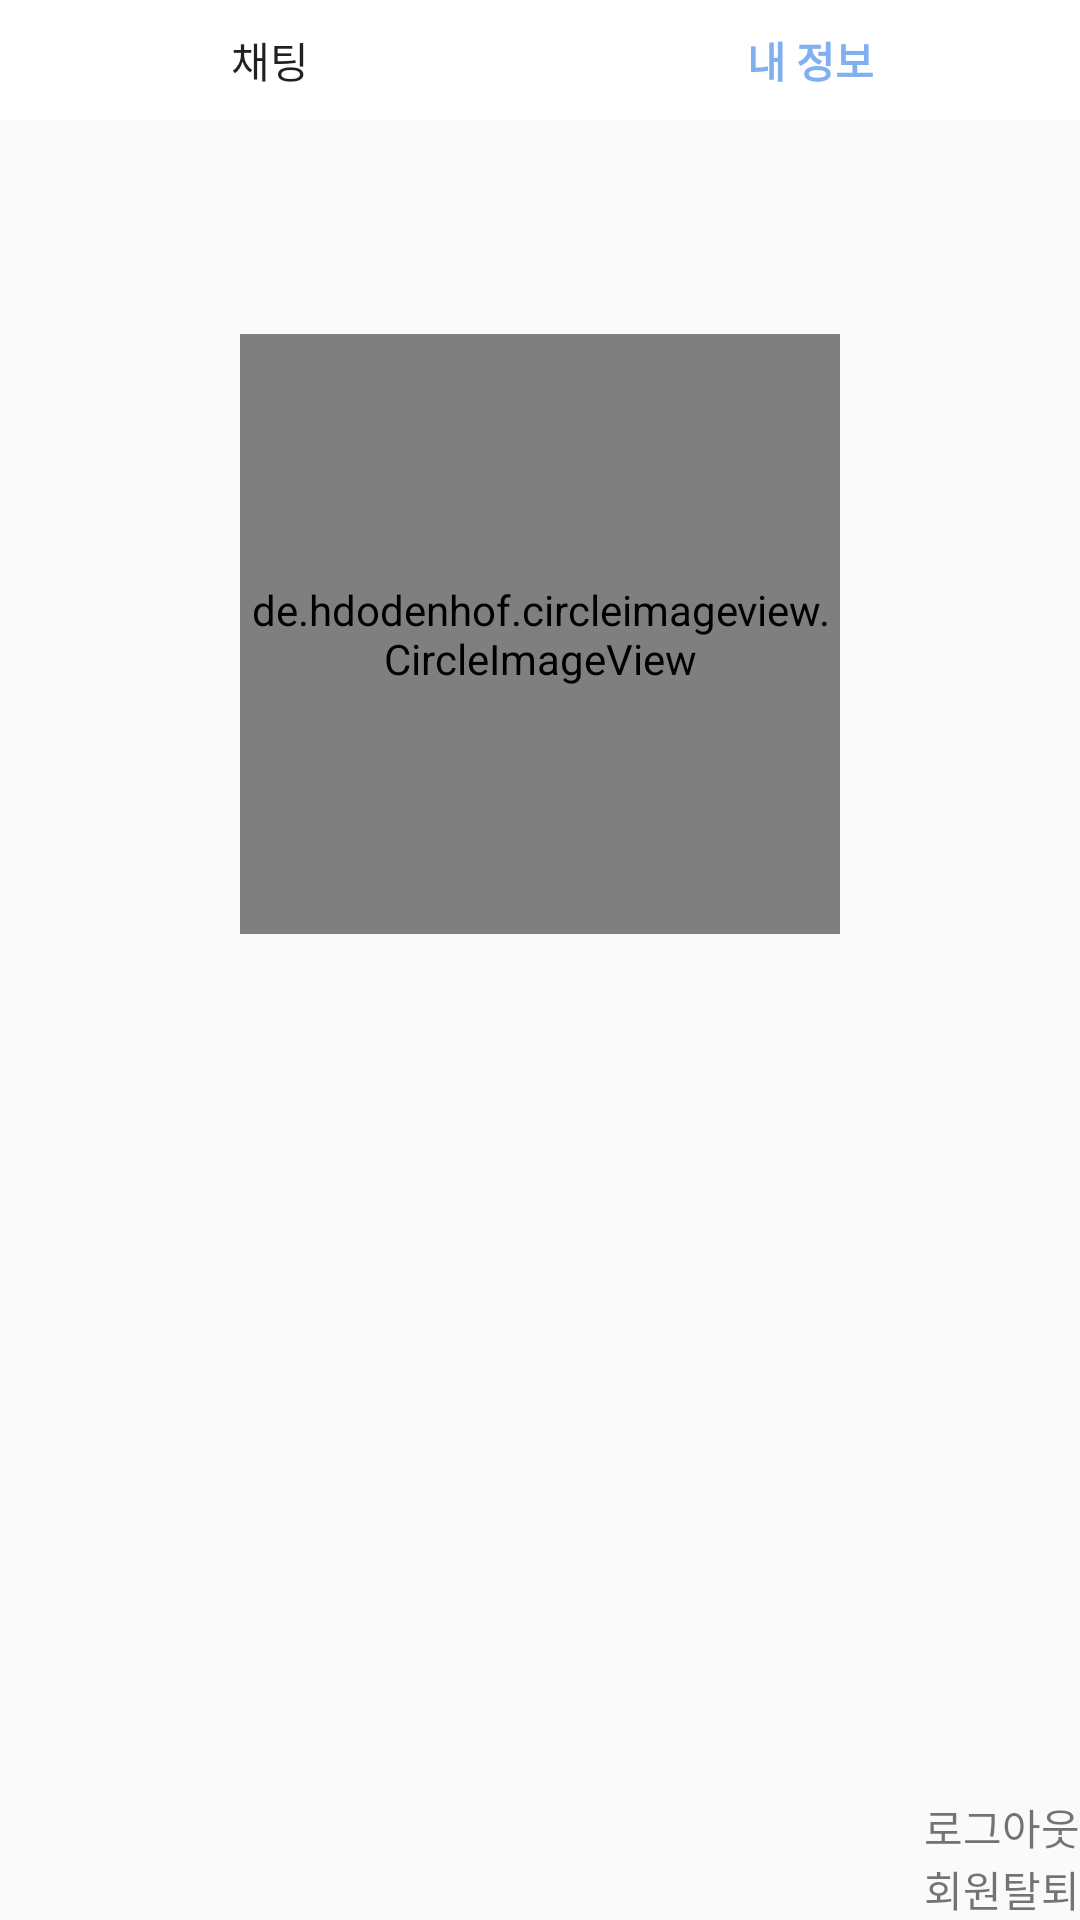

This screen was rendered from an Android layout file. Write that file and the resources it references.
<!-- AndroidManifest.xml: application theme AppTheme -->
<!-- res/layout/google.xml -->
<?xml version="1.0" encoding="utf-8"?>
<RelativeLayout xmlns:android="http://schemas.android.com/apk/res/android"
    xmlns:app="http://schemas.android.com/apk/res-auto"
    xmlns:tools="http://schemas.android.com/tools"
    android:orientation="vertical" android:layout_width="match_parent"
    android:layout_height="match_parent">
    <LinearLayout
        android:layout_width="match_parent"
        android:layout_height="match_parent"
        android:orientation="vertical">

    <LinearLayout
        android:layout_width="match_parent"
        android:layout_height="match_parent"
        android:orientation="horizontal"
        android:layout_weight="15"
        >

        <Button
            android:id="@+id/chatbtn"
            android:layout_width="wrap_content"
            android:layout_height="wrap_content"
            android:layout_weight="1"
            android:background="#FFFFFF"
            android:text="채팅" />

        <Button
            android:id="@+id/mybtn"
            android:layout_width="wrap_content"
            android:layout_height="wrap_content"
            android:layout_weight="1"
            android:background="#FFFFFF"
            android:textColor="#81afef"
            android:textStyle="bold"
            android:text="내 정보" />

    </LinearLayout>
    <RelativeLayout
        android:layout_width="match_parent"
        android:layout_height="match_parent"
        android:layout_weight="1"
        >

    <de.hdodenhof.circleimageview.CircleImageView
        android:id="@+id/profile_img"
        android:layout_width="200dp"
        android:layout_height="200dp"
        android:layout_above="@+id/profile_email"
        android:layout_centerHorizontal="true"
        />

    <TextView
        android:id="@+id/profile_email"
        android:layout_width="wrap_content"
        android:layout_height="wrap_content"
        android:layout_above="@+id/profile_name"
        android:layout_centerHorizontal="true"
        />

    <TextView
        android:id="@+id/profile_name"
        android:layout_width="wrap_content"
        android:layout_height="wrap_content"
        android:layout_centerInParent="true"/>

    <TextView
        android:id="@+id/logout"
        android:layout_width="wrap_content"
        android:layout_height="wrap_content"
        android:layout_alignParentRight="true"
        android:layout_above="@+id/revoke"
        android:text="로그아웃" />

    <TextView
        android:id="@+id/revoke"
        android:layout_width="wrap_content"
        android:layout_height="wrap_content"
        android:layout_alignParentBottom="true"
        android:layout_alignParentRight="true"
        android:text="회원탈퇴" />

    </RelativeLayout>
    </LinearLayout>

    

</RelativeLayout>
<!-- resources referenced by this layout -->
<resources>
  <style name="AppTheme" parent="Theme.AppCompat.Light.NoActionBar">
          
          <item name="colorPrimary">#81afef</item>
          <item name="colorPrimaryDark">#81afef</item>
          <item name="colorAccent">@color/colorAccent</item>
      </style>
  <!-- not gathered from this repository: default colours our renderer supplied (Android Studio template values) -->
  <color name="colorAccent">#FF03DAC5</color>
</resources>
